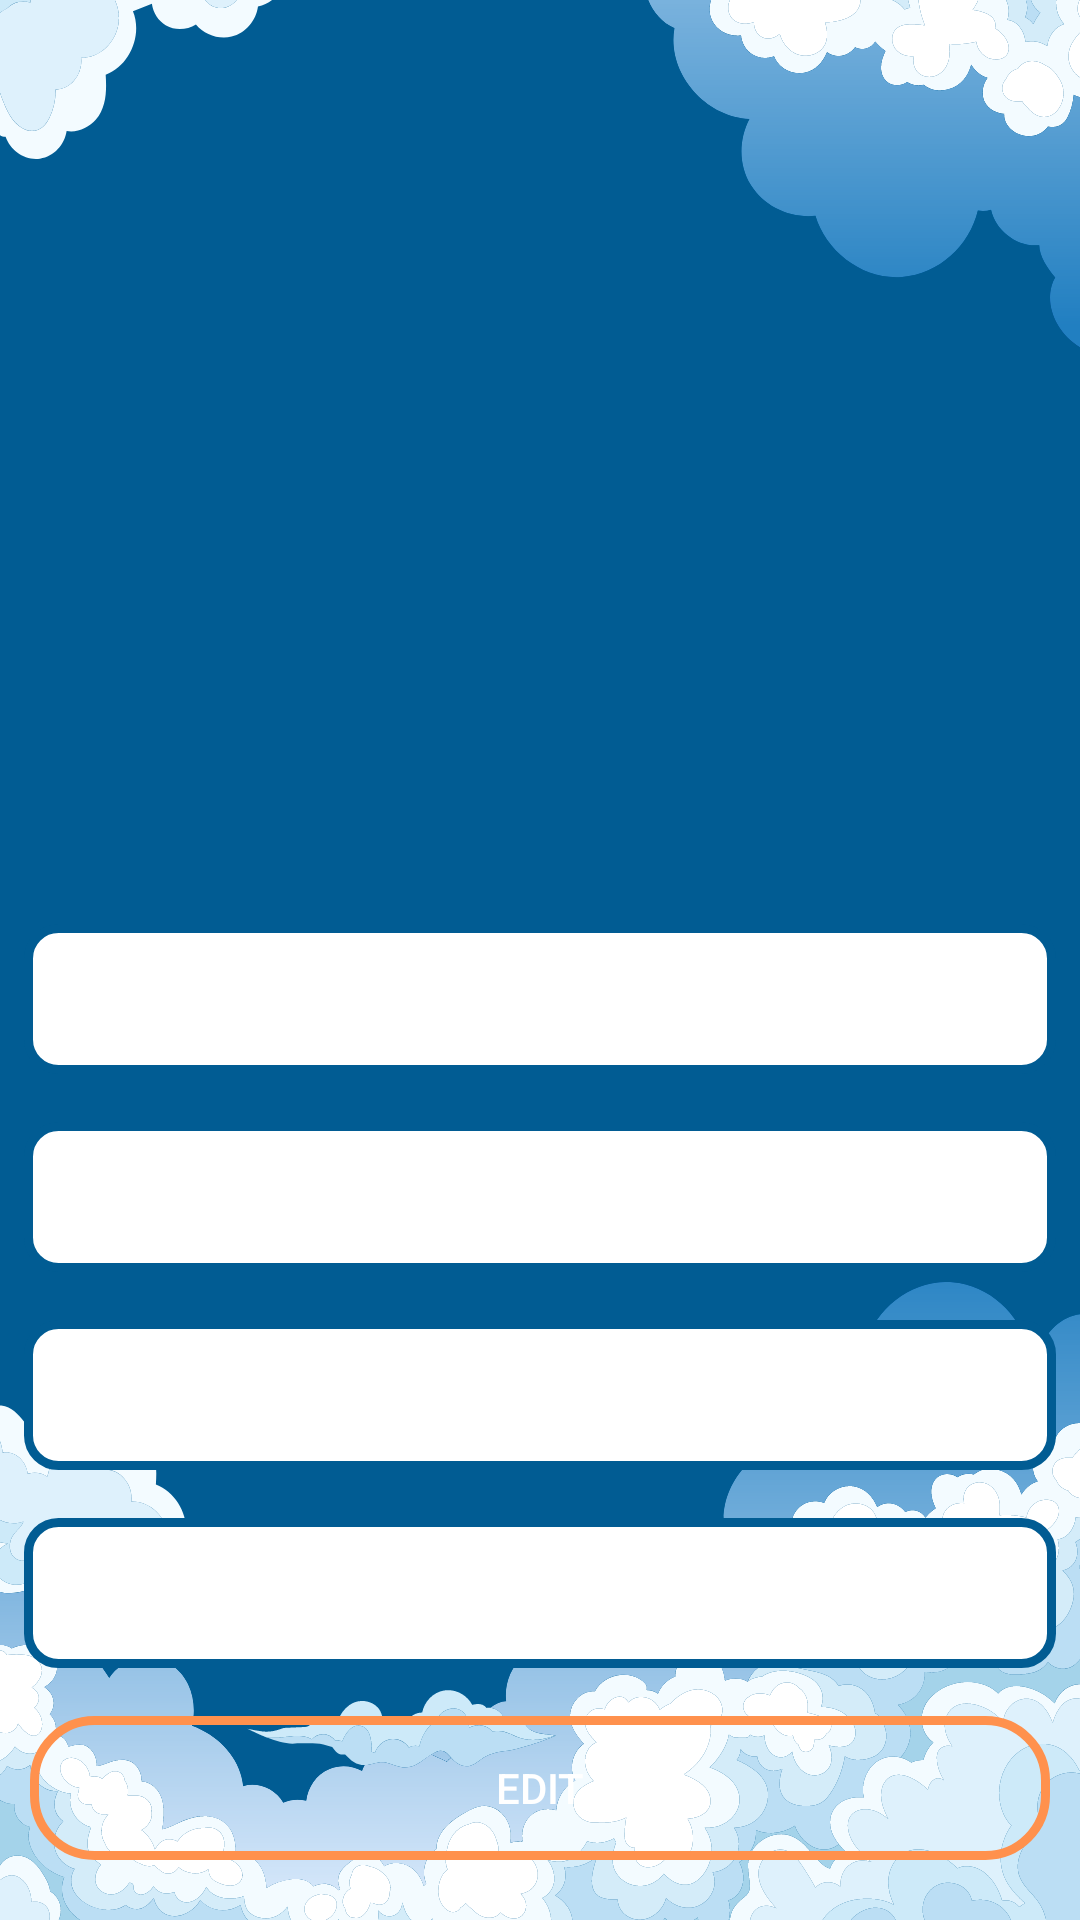

The Android layout XML behind this screen, and the referenced resources:
<!-- AndroidManifest.xml: application theme Theme.LaporKelas -->
<!-- res/layout/activity_profile.xml -->
<?xml version="1.0" encoding="utf-8"?>
<androidx.constraintlayout.widget.ConstraintLayout xmlns:android="http://schemas.android.com/apk/res/android"
    xmlns:app="http://schemas.android.com/apk/res-auto"
    xmlns:tools="http://schemas.android.com/tools"
    android:layout_width="match_parent"
    android:layout_height="match_parent"
    android:background="@drawable/profile_background">


    

    <ImageView
        android:layout_marginTop="100dp"
        android:id="@+id/imageViewProfile"
        android:layout_width="150dp"
        android:layout_height="150dp"
        android:src="@drawable/stis"
        app:layout_constraintBottom_toTopOf="@id/containerLayout"
        app:layout_constraintEnd_toEndOf="parent"
        app:layout_constraintHorizontal_bias="0.498"
        app:layout_constraintStart_toStartOf="parent"
        app:layout_constraintTop_toTopOf="parent"
        app:layout_constraintVertical_bias="0.1">

    </ImageView>

    <LinearLayout
        android:id="@+id/containerLayout"
        android:layout_width="match_parent"
        android:layout_height="wrap_content"
        android:orientation="vertical"
        android:layout_marginTop="50dp"
        app:layout_constraintEnd_toEndOf="parent"
        app:layout_constraintHorizontal_bias="2.0"
        app:layout_constraintStart_toStartOf="parent"
        app:layout_constraintTop_toBottomOf="@id/imageViewProfile">

        
        <TextView
            android:id="@+id/tvEmail"
            android:layout_width="match_parent"
            android:layout_height="50dp"
            android:layout_margin="8dp"
            android:background="@drawable/custome_border"
            android:gravity="center"
            android:textAlignment="center"
            android:textColor="@color/darkblue"
            android:textSize="20sp" />

        
        <TextView
            android:id="@+id/tvName"
            android:layout_width="match_parent"
            android:layout_height="50dp"
            android:layout_margin="8dp"
            android:background="@drawable/custome_border"
            android:gravity="center"
            android:textAlignment="center"
            android:textColor="@color/darkblue"
            android:textSize="20sp" />
        
        <TextView
            android:id="@+id/tvNim"
            android:layout_width="match_parent"
            android:layout_height="50dp"
            android:layout_margin="8dp"
            android:background="@drawable/custome_border"
            android:gravity="center"
            android:textAlignment="center"
            android:textColor="@color/darkblue"
            android:textSize="20sp" />

        
        <TextView
            android:id="@+id/tvKelas"
            android:layout_width="match_parent"
            android:layout_height="50dp"
            android:layout_margin="8dp"
            android:background="@drawable/custome_border"
            android:gravity="center"
            android:textAlignment="center"
            android:textColor="@color/darkblue"
            android:textSize="20sp" />

        

        <Button
            android:id="@+id/editProfile"
            android:layout_width="match_parent"
            android:layout_height="wrap_content"
            android:layout_marginHorizontal="10dp"
            android:layout_marginTop="8dp"
            android:background="@drawable/custom_button"
            android:text="@string/editButtonText"
            android:textColor="@color/white" />

    </LinearLayout>
</androidx.constraintlayout.widget.ConstraintLayout>
<!-- resources referenced by this layout -->
<resources>
  <color name="darkblue">#015C93</color>
  <color name="white">#FFFFFFFF</color>
  <!-- drawable custom_button (drawable) -->
  <?xml version="1.0" encoding="utf-8"?>
  <shape xmlns:android="http://schemas.android.com/apk/res/android"
      android:shape="rectangle">
      <stroke
          android:width="3dp"
          android:color="@color/orange"/>
      <corners
          android:radius="20dp"/>
  </shape>
  <!-- drawable custome_border (drawable) -->
  <?xml version="1.0" encoding="utf-8"?>
  <shape xmlns:android="http://schemas.android.com/apk/res/android"
      android:shape="rectangle">
  
      <solid
          android:color="@color/white"/>
      <stroke
          android:width="3dp"
          android:color="@color/darkblue"/>
      <corners
          android:radius="10dp"/>
  </shape>
  <!-- drawable profile_background: png bitmap (drawable, 136650 bytes) -->
  <string name="editButtonText">Edit</string>
  <style name="Theme.LaporKelas" parent="Theme.MaterialComponents.NoActionBar">
          
          <item name="colorPrimary">@color/purple_500</item>
          <item name="colorPrimaryVariant">@color/purple_700</item>
          <item name="colorOnPrimary">@color/white</item>
          
          <item name="colorSecondary">@color/teal_200</item>
          <item name="colorSecondaryVariant">@color/teal_700</item>
          <item name="colorOnSecondary">@color/black</item>
          
          <item name="android:statusBarColor">?attr/colorPrimaryVariant</item>
          
      </style>
  <color name="orange">#ff914d</color>
  <color name="purple_500">#FF6200EE</color>
  <color name="purple_700">#FF3700B3</color>
  <color name="teal_200">#FF03DAC5</color>
  <color name="teal_700">#FF018786</color>
  <color name="black">#FF000000</color>
</resources>
